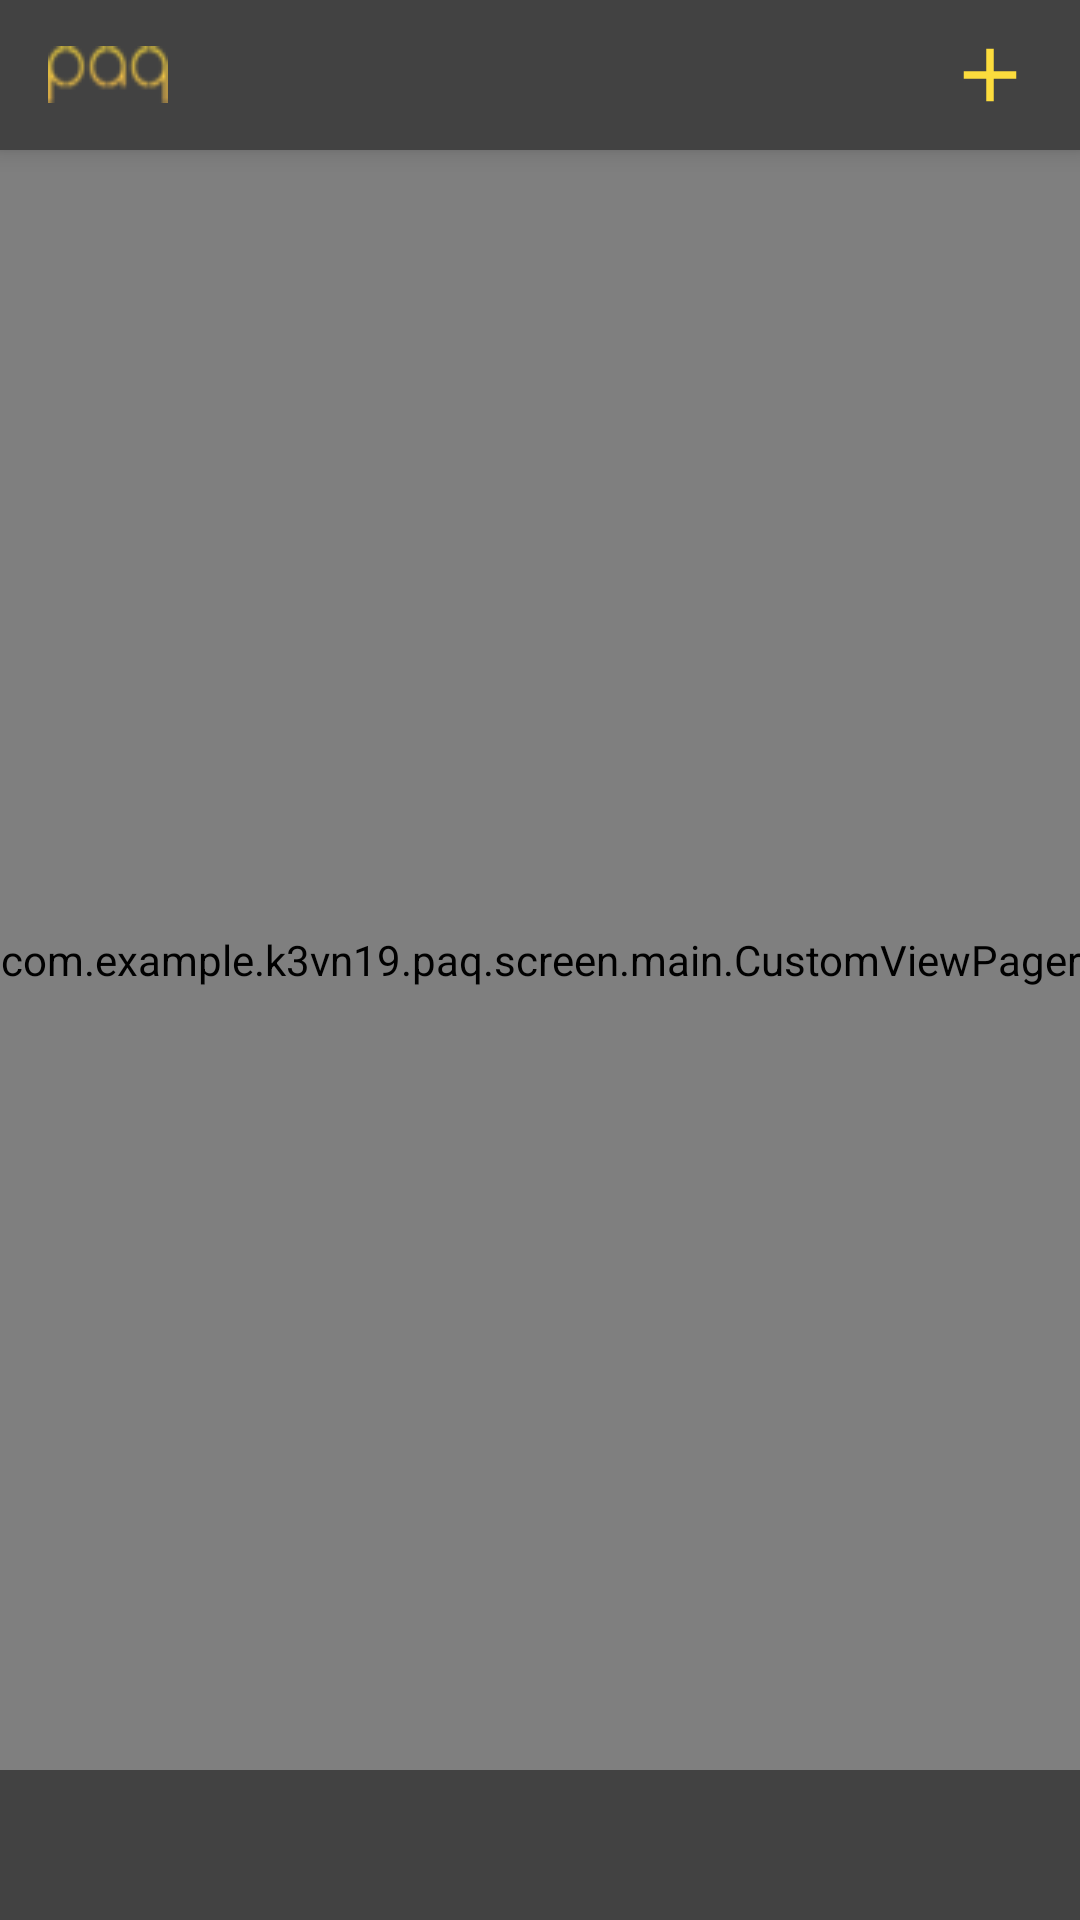

Here is an Android app screen rendered from its layout file. Give the layout XML and the strings, colors and styles it references.
<!-- AndroidManifest.xml: application theme AppTheme -->
<!-- res/layout/view_main.xml -->
<?xml version="1.0" encoding="utf-8"?>
<LinearLayout xmlns:android="http://schemas.android.com/apk/res/android"
    xmlns:app="http://schemas.android.com/apk/res-auto"
    xmlns:tools="http://schemas.android.com/tools"
    android:layout_width="match_parent"
    android:layout_height="match_parent"
    android:background="@color/primaryGrey"
    android:orientation="vertical">

    <android.support.v7.widget.Toolbar
        android:id="@+id/toolbar"
        android:layout_width="match_parent"
        android:layout_height="50dp"
        android:background="@color/primaryDarkGrey"
        android:padding="0dp"
        android:theme="@style/ToolbarDesign">


        <LinearLayout
            android:layout_width="wrap_content"
            android:layout_height="match_parent"
            android:layout_gravity="left"
            android:gravity="center"
            android:orientation="horizontal">

            <TextView
                android:id="@+id/main_paq_logo"
                android:layout_width="wrap_content"
                android:layout_height="wrap_content"
                android:background="@drawable/paq_logo"
                android:gravity="center"
                android:text="" />
        </LinearLayout>


        <LinearLayout
            android:layout_width="wrap_content"
            android:layout_height="match_parent"
            android:layout_gravity="center"
            android:orientation="horizontal">

            <TextView
                android:id="@+id/toolbar_title_textview"
                android:layout_width="wrap_content"
                android:layout_height="match_parent"
                android:layout_gravity="center"
                android:gravity="center"
                android:textColor="@color/primaryWhite"
                android:textSize="25sp" />
        </LinearLayout>


        <LinearLayout
            android:layout_width="60dp"
            android:layout_height="match_parent"
            android:layout_gravity="end"
            android:gravity="center"
            android:orientation="horizontal">

            <TextView
                android:id="@+id/main_add_alarm_icon"
                android:layout_width="30dp"
                android:layout_height="30dp"
                android:background="@drawable/ic_add_24dp"
                android:gravity="center"
                android:text="" />
        </LinearLayout>


    </android.support.v7.widget.Toolbar>


    <android.support.constraint.ConstraintLayout
        android:layout_width="match_parent"
        android:layout_height="match_parent"
        android:orientation="vertical">

        <android.support.design.widget.TabLayout
            android:id="@+id/tab_layout"
            android:layout_width="0dp"
            android:layout_height="50dp"
            android:background="@color/primaryDarkGrey"
            app:layout_constraintBottom_toBottomOf="parent"
            app:layout_constraintLeft_toLeftOf="parent"
            app:layout_constraintRight_toRightOf="parent"
            app:tabBackground="@color/primaryDarkGrey"
            app:tabIndicatorColor="@color/primaryYellow" />

        <com.example.k3vn19.paq.screen.main.CustomViewPager
            android:id="@+id/view_pager"
            android:layout_width="0dp"
            android:layout_height="0dp"
            android:layout_marginBottom="0dp"
            android:layout_marginLeft="0dp"
            android:layout_marginRight="0dp"
            android:layout_marginTop="0dp"
            app:layout_constraintBottom_toTopOf="@+id/tab_layout"
            app:layout_constraintHorizontal_bias="0.105"
            app:layout_constraintLeft_toLeftOf="parent"
            app:layout_constraintRight_toRightOf="parent"
            app:layout_constraintTop_toTopOf="parent"
            app:layout_constraintVertical_bias="0.08">

        </com.example.k3vn19.paq.screen.main.CustomViewPager>


    </android.support.constraint.ConstraintLayout>

</LinearLayout>
<!-- resources referenced by this layout -->
<resources>
  <color name="primaryDarkGrey">#424242</color>
  <color name="primaryGrey">#212121</color>
  <color name="primaryWhite">#FFFFFF</color>
  <color name="primaryYellow">#FCDC3D</color>
  <!-- drawable ic_add_24dp (drawable) -->
  <vector xmlns:android="http://schemas.android.com/apk/res/android"
          android:width="24dp"
          android:height="24dp"
          android:viewportWidth="24.0"
          android:viewportHeight="24.0">
      <path
          android:fillColor="@color/primaryYellow"
          android:pathData="M19,13h-6v6h-2v-6H5v-2h6V5h2v6h6v2z"/>
  </vector>
  <!-- drawable paq_logo: png bitmap (drawable, 1406 bytes) -->
  <style name="ToolbarDesign">
          <item name="theme">@style/ThemeOverlay.AppCompat.Light</item>
          <item name="android:elevation">5dp</item>
          <item name="android:textColor">#ffffffff</item>
          <item name="actionOverflowButtonStyle">@style/ToolBarOverflow</item>
      </style>
  <style name="AppTheme" parent="Theme.AppCompat.NoActionBar">
          
          <item name="colorPrimary">@color/primaryGrey</item>
          <item name="colorPrimaryDark">@color/primaryDarkGrey</item>
          <item name="colorAccent">@color/primaryYellow</item>
      </style>
  <style name="ToolBarOverflow" parent="@style/Widget.AppCompat.ActionButton.Overflow">
          <item name="android:actionBarItemBackground">@android:color/transparent</item>
      </style>
</resources>
